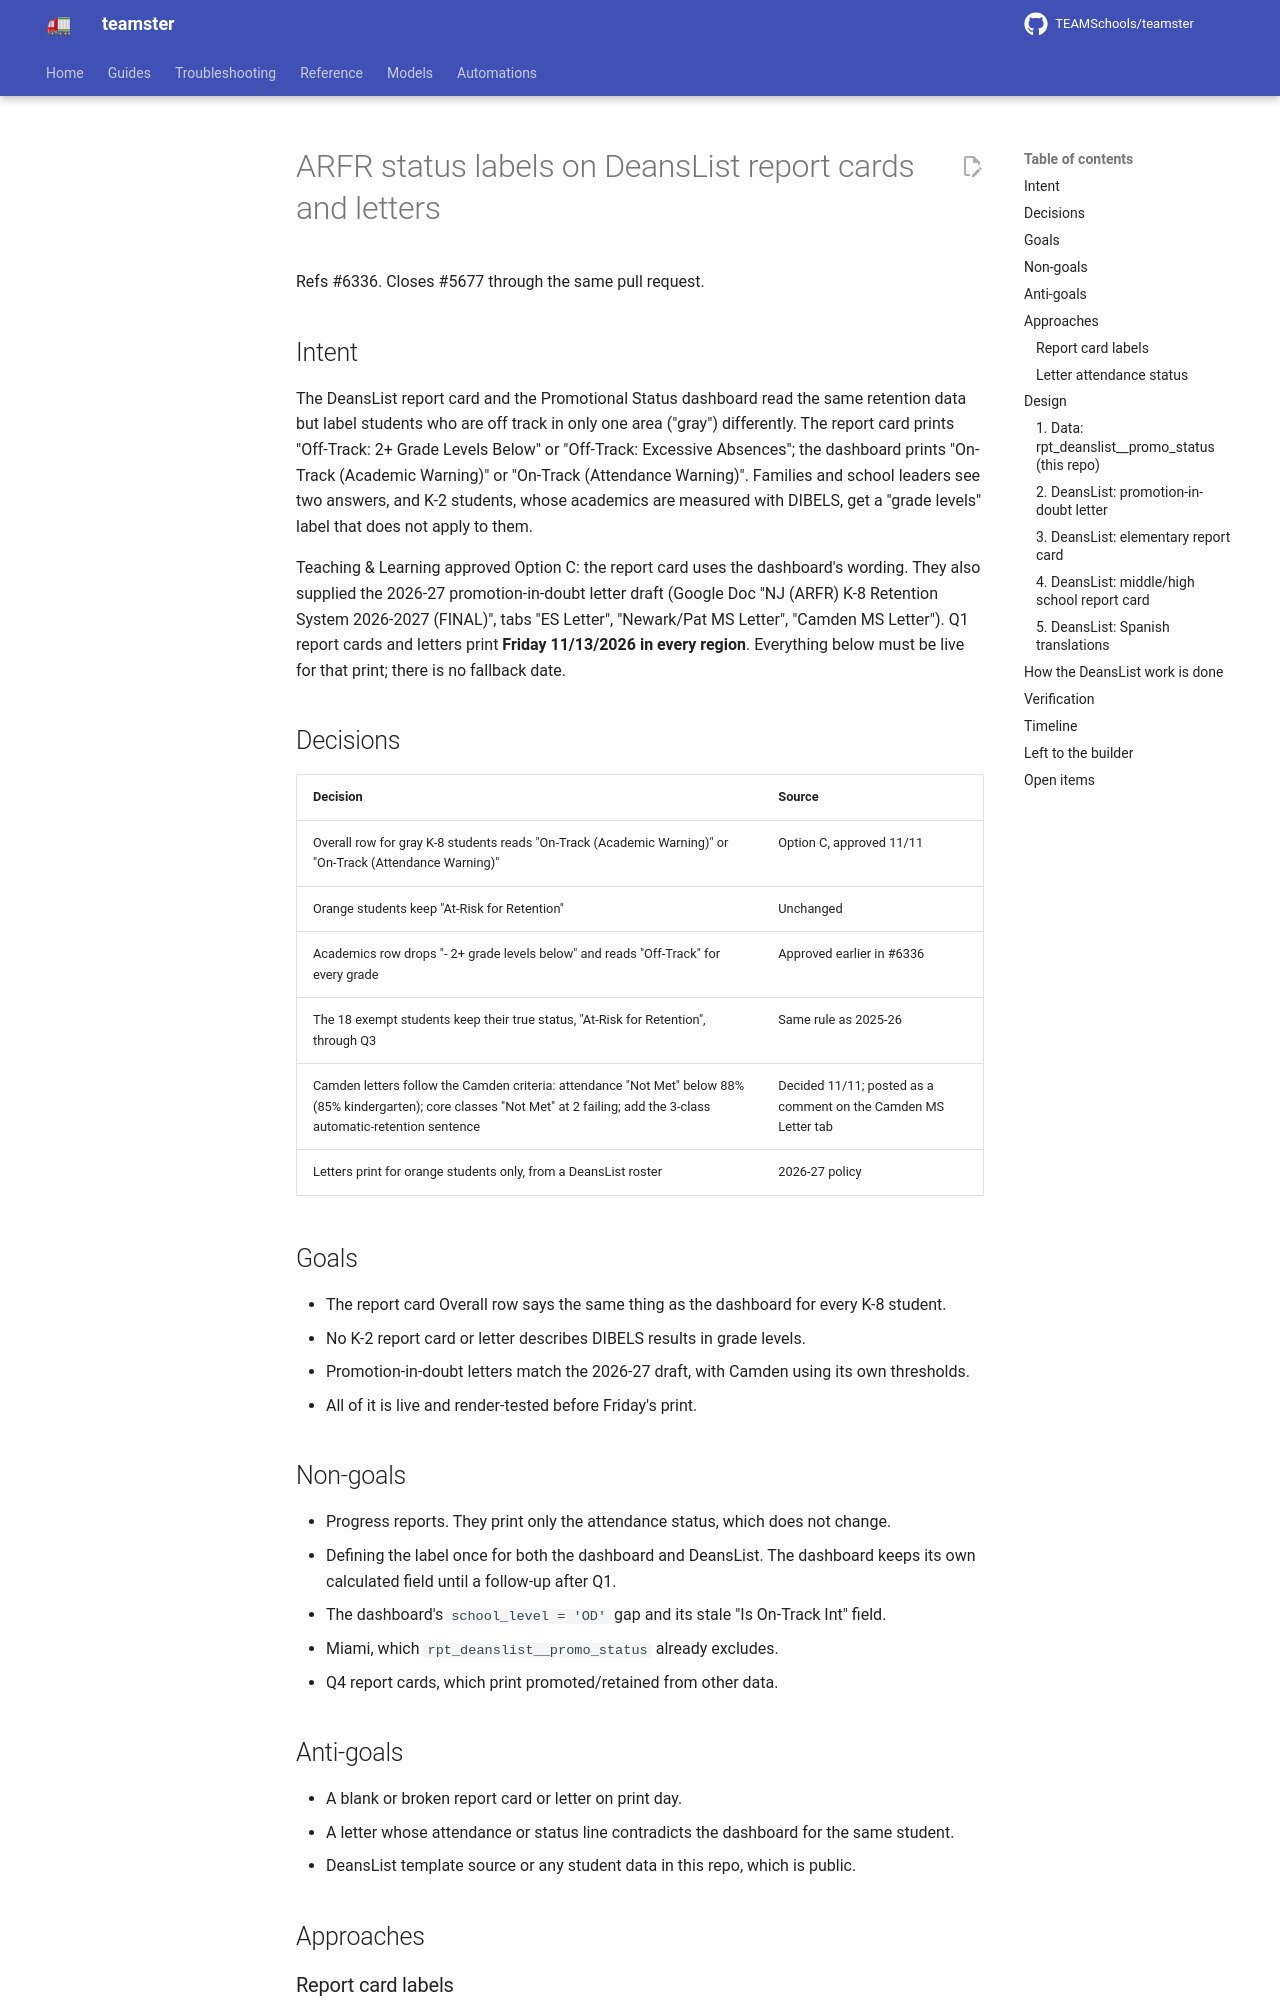

repository: TEAMSchools/teamster · page: superpowers/specs/2026-11-11-arfr-status-labels-design/index.html · generator: mkdocs

# ARFR status labels on DeansList report cards and letters

Refs #6336. Closes #5677 through the same pull request.

## Intent

The DeansList report card and the Promotional Status dashboard read the same
retention data but label students who are off track in only one area ("gray")
differently. The report card prints "Off-Track: 2+ Grade Levels Below" or
"Off-Track: Excessive Absences"; the dashboard prints "On-Track (Academic
Warning)" or "On-Track (Attendance Warning)". Families and school leaders see
two answers, and K-2 students, whose academics are measured with DIBELS, get a
"grade levels" label that does not apply to them.

Teaching & Learning approved Option C: the report card uses the dashboard's
wording. They also supplied the 2026-27 promotion-in-doubt letter draft (Google
Doc "NJ (ARFR) K-8 Retention System 2026-2027 (FINAL)", tabs "ES Letter",
"Newark/Pat MS Letter", "Camden MS Letter"). Q1 report cards and letters print
**Friday 11/13/2026 in every region**. Everything below must be live for that
print; there is no fallback date.

## Decisions

| Decision                                                                                                                                                                        | Source                                                         |
| ------------------------------------------------------------------------------------------------------------------------------------------------------------------------------- | -------------------------------------------------------------- |
| Overall row for gray K-8 students reads "On-Track (Academic Warning)" or "On-Track (Attendance Warning)"                                                                        | Option C, approved 11/11                                       |
| Orange students keep "At-Risk for Retention"                                                                                                                                    | Unchanged                                                      |
| Academics row drops "- 2+ grade levels below" and reads "Off-Track" for every grade                                                                                             | Approved earlier in #6336                                      |
| The 18 exempt students keep their true status, "At-Risk for Retention", through Q3                                                                                              | Same rule as 2025-26                                           |
| Camden letters follow the Camden criteria: attendance "Not Met" below 88% (85% kindergarten); core classes "Not Met" at 2 failing; add the 3-class automatic-retention sentence | Decided 11/11; posted as a comment on the Camden MS Letter tab |
| Letters print for orange students only, from a DeansList roster                                                                                                                 | 2026-27 policy                                                 |

## Goals

- The report card Overall row says the same thing as the dashboard for every K-8
  student.
- No K-2 report card or letter describes DIBELS results in grade levels.
- Promotion-in-doubt letters match the 2026-27 draft, with Camden using its own
  thresholds.
- All of it is live and render-tested before Friday's print.

## Non-goals

- Progress reports. They print only the attendance status, which does not
  change.
- Defining the label once for both the dashboard and DeansList. The dashboard
  keeps its own calculated field until a follow-up after Q1.
- The dashboard's `school_level = 'OD'` gap and its stale "Is On-Track Int"
  field.
- Miami, which `rpt_deanslist__promo_status` already excludes.
- Q4 report cards, which print promoted/retained from other data.

## Anti-goals

- A blank or broken report card or letter on print day.
- A letter whose attendance or status line contradicts the dashboard for the
  same student.
- DeansList template source or any student data in this repo, which is public.

## Approaches
